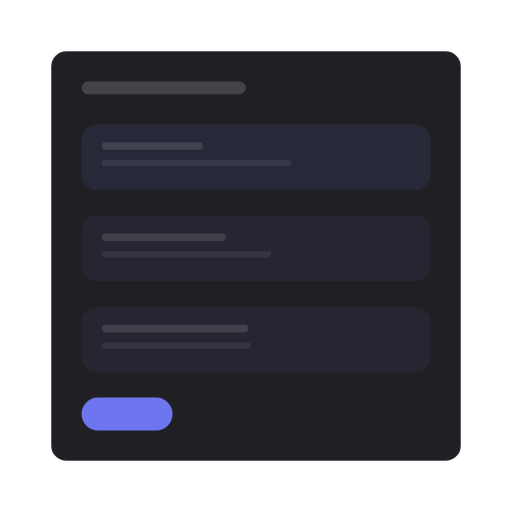
t = 0.00 s
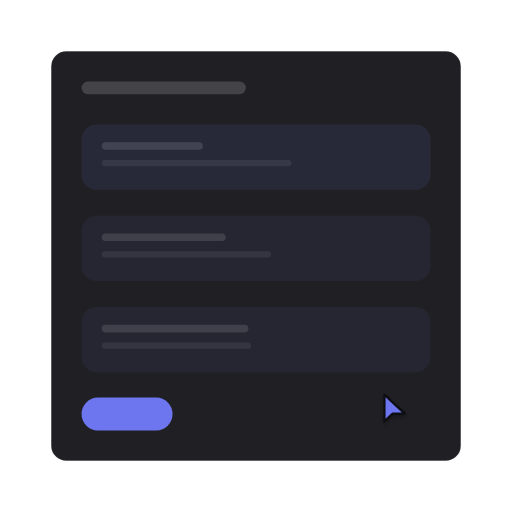
t = 0.69 s
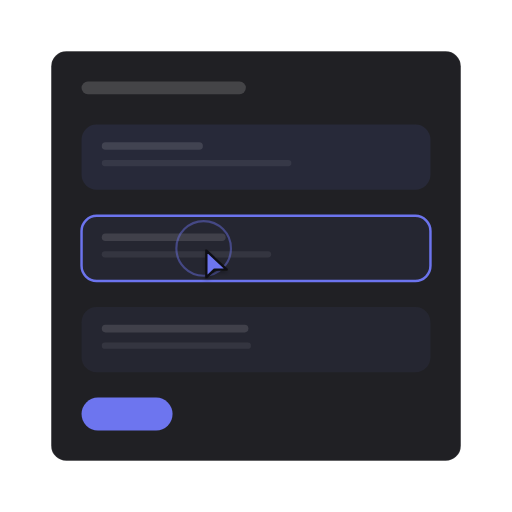
t = 1.45 s
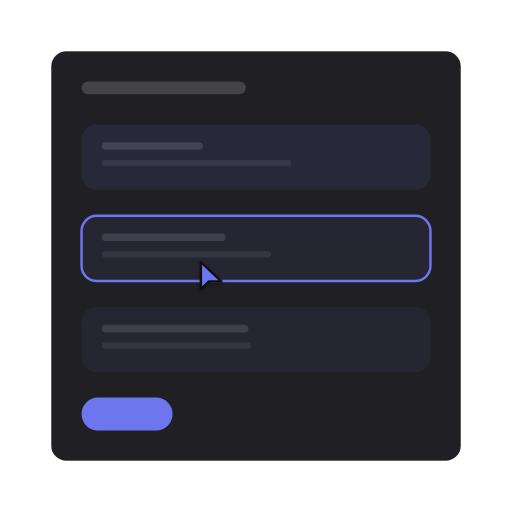
t = 2.25 s
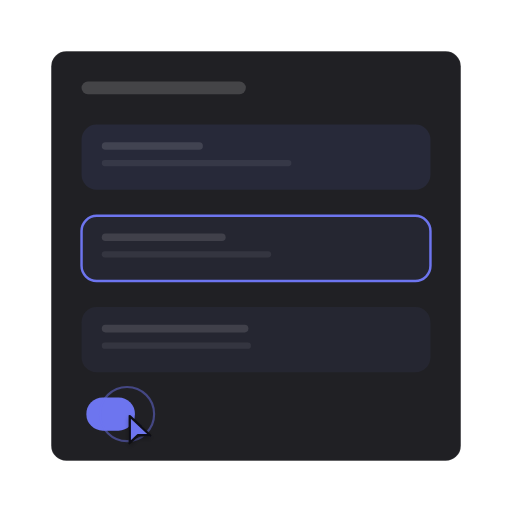
t = 2.94 s
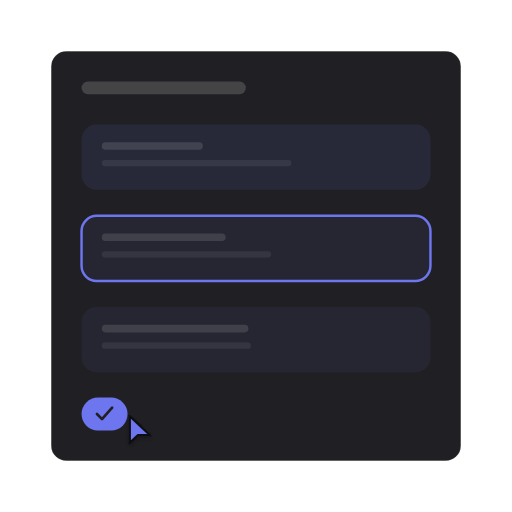
t = 3.73 s

The animated SVG that drew these frames (rendered in a browser with its animation timeline set to each time). Animation: 13 SMIL elements (animate=12,animateTransform=1); one cycle of 4.42 s, repeats indefinitely.

<?xml version="1.0" encoding="UTF-8"?>
<svg xmlns="http://www.w3.org/2000/svg" width="405" height="405" viewBox="0 0 1000 1000" role="img" aria-labelledby="title description">
  <title id="title">skeleton-motion-site-set.confirm-edit — focus-and-confirm</title>
  <desc id="description">Minimal editor product illustration generated from /Users/victor.toupar/Documents/dev/skeleton-motion.</desc>
  <style>
    :root {
      --accent: color-mix(in oklab, #4f46e5 78%, white);
      --accent-1: color-mix(in oklab, #4f46e5 78%, white);
      --accent-2: color-mix(in oklab, #4f46e5 78%, white);
      --accent-3: color-mix(in oklab, #4f46e5 78%, white);
      --accent-4: color-mix(in oklab, #4f46e5 78%, white);
      --accent-soft: color-mix(in oklab, color-mix(in oklab, #4f46e5 78%, white) 12%, #202024);
      --background: #111113;
      --border: rgb(255 255 255 / 10%);
      --border-strong: color-mix(in oklab, #fafafa 18%, #202024);
      --cursor-outline: #111113;
      --ink: #fafafa;
      --muted: #27272a;
      --canvas: #111113;
      --radius: 12px;
      --surface: #202024;
      --tag-1: color-mix(in oklab, color-mix(in oklab, #4f46e5 78%, white) 22%, #202024);
      --tag-2: color-mix(in oklab, color-mix(in oklab, #4f46e5 78%, white) 14%, #202024);
      --tag-3: color-mix(in oklab, color-mix(in oklab, #4f46e5 78%, white) 14%, #202024);
      --tag-4: color-mix(in oklab, color-mix(in oklab, #4f46e5 78%, white) 14%, #202024);
      --line-hair: 2.4691; --line-base: 4.9383; --line-strong: 5.5556; --line-heavy: 7.4074; --cursor-scale: 2.1728;
    }
    @media (min-width: 0px) { :root { --line-hair: 4.6875; --line-base: 7.8125; --line-strong: 8.75; --line-heavy: 10.9375; --cursor-scale: 3.5; } }
    @media (min-width: 192px) { :root { --line-hair: 3.9063; --line-base: 6.5104; --line-strong: 7.2917; --line-heavy: 9.1146; --cursor-scale: 2.9167; } }
    @media (min-width: 230px) { :root { --line-hair: 3.2609; --line-base: 5.4348; --line-strong: 6.087; --line-heavy: 7.6087; --cursor-scale: 2.4348; } }
    @media (min-width: 276px) { :root { --line-hair: 2.7174; --line-base: 4.9383; --line-strong: 5.5556; --line-heavy: 7.4074; --cursor-scale: 2.1728; } }
    @media (min-width: 332px) { :root { --line-hair: 2.4691; --line-base: 4.9383; --line-strong: 5.5556; --line-heavy: 7.4074; --cursor-scale: 2.1728; } }
    @media (min-width: 398px) { :root { --line-hair: 2.4691; --line-base: 4.9383; --line-strong: 5.5556; --line-heavy: 7.4074; --cursor-scale: 2.1728; } }
    @media (min-width: 478px) { :root { --line-hair: 2.4691; --line-base: 4.7993; --line-strong: 5.2356; --line-heavy: 6.9808; --cursor-scale: 2.0942; } }
    @media (min-width: 573px) { :root { --line-hair: 2.1802; --line-base: 3.9971; --line-strong: 4.3605; --line-heavy: 5.814; --cursor-scale: 1.7442; } }
    @media (min-width: 688px) { :root { --line-hair: 1.816; --line-base: 3.3293; --line-strong: 3.632; --line-heavy: 4.8426; --cursor-scale: 1.4528; } }
    @media (min-width: 826px) { :root { --line-hair: 1.5136; --line-base: 2.775; --line-strong: 3.0272; --line-heavy: 4.0363; --cursor-scale: 1.2109; } }
    @media (min-width: 991px) { :root { --line-hair: 1.2616; --line-base: 2.3129; --line-strong: 2.5231; --line-heavy: 3.3642; --cursor-scale: 1.0093; } }
    @media (min-width: 1189px) { :root { --line-hair: 1.0512; --line-base: 1.9271; --line-strong: 2.1023; --line-heavy: 2.8031; --cursor-scale: 0.8409; } }
    @media (min-width: 1427px) { :root { --line-hair: 0.8762; --line-base: 1.6063; --line-strong: 1.7523; --line-heavy: 2.3364; --cursor-scale: 0.7009; } }
    @media (min-width: 1712px) { :root { --line-hair: 0.7303; --line-base: 1.3389; --line-strong: 1.4606; --line-heavy: 1.9474; --cursor-scale: 0.5842; } }
    @media (min-width: 2054px) { :root { --line-hair: 0.6085; --line-base: 1.1156; --line-strong: 1.217; --line-heavy: 1.6227; --cursor-scale: 0.4868; } }
    @media (min-width: 2465px) { :root { --line-hair: 0.5071; --line-base: 0.9297; --line-strong: 1.0142; --line-heavy: 1.3523; --cursor-scale: 0.4057; } }
    @media (min-width: 2958px) { :root { --line-hair: 0.4225; --line-base: 0.7746; --line-strong: 0.8451; --line-heavy: 1.1268; --cursor-scale: 0.338; } }
    @media (min-width: 3550px) { :root { --line-hair: 0.3521; --line-base: 0.6455; --line-strong: 0.7042; --line-heavy: 0.939; --cursor-scale: 0.2817; } }
    .ln-hair { stroke-width: var(--line-hair); } .ln-base { stroke-width: var(--line-base); } .ln-strong { stroke-width: var(--line-strong); } .ln-heavy { stroke-width: var(--line-heavy); }
    .ln-mark { stroke-width: 7; }
    .ln-cursor { stroke-width: 2.2; }
    .ln-cursor-ripple { stroke-width: 2; }
    .cursor-glyph { transform: scale(var(--cursor-scale)); }
    @media (max-width: 399.98px) { .lod-fine, .lod-texture { display: none; } }
    @media (prefers-reduced-motion: reduce) { svg { visibility: visible; } }
  </style>
  <defs><pattern id="dots" width="24" height="24" patternUnits="userSpaceOnUse"><circle cx="1.5" cy="1.5" r="1.25" fill="var(--border)" /></pattern><radialGradient id="glow" cx="50%" cy="38%" r="65%">
    <stop offset="0%" stop-color="var(--accent)" stop-opacity=".16" />
    <stop offset="45%" stop-color="var(--accent)" stop-opacity=".07" />
    <stop offset="100%" stop-color="var(--accent)" stop-opacity="0" />
  </radialGradient><filter id="cursor-shadow" x="-60%" y="-60%" width="220%" height="220%"><feDropShadow dx="0" dy="2" stdDeviation="2" flood-color="#000" flood-opacity=".28" /></filter></defs>

    <metadata id="skeleton-layout">{"format":"1:1","regions":{"form":{"height":800,"width":800,"x":100,"y":100},"fields":{"height":483.9506172839507,"width":681.4814814814815,"x":159.25925925925924,"y":243.20987654320984}}}</metadata>
    <rect width="1000" height="1000" fill="url(#dots)" opacity=".62" class="lod-texture" />
    <rect x="100" y="100" width="800" height="800" rx="29.63" data-fill="form" class="ln-hair" fill="var(--surface)" stroke="var(--border)" />
    <rect x="159.26" y="159.26" width="320.99" height="24.69" rx="12.35" fill="var(--ink)" opacity=".16" />
    <g>
      <rect x="159.26" y="243.21" width="681.48" height="127.36" rx="29.63" data-fill="fields" fill="var(--tag-1)" opacity=".55" />
      <rect x="198.77" y="277.78" width="197.53" height="14.81" rx="7.41" fill="var(--ink)" opacity=".12" />
      <rect class="lod-fine" x="198.77" y="312.35" width="370.37" height="12.35" rx="6.17" fill="var(--ink)" opacity=".07" />

    </g><g id="focused-field">
      <rect x="159.26" y="421.51" width="681.48" height="127.36" rx="29.63" data-fill="fields" fill="var(--tag-2)" opacity=".55" />
      <rect x="198.77" y="456.08" width="241.98" height="14.81" rx="7.41" fill="var(--ink)" opacity=".12" />
      <rect class="lod-fine" x="198.77" y="490.64" width="330.86" height="12.35" rx="6.17" fill="var(--ink)" opacity=".07" />
      <rect opacity="0" x="159.26" y="421.51" width="681.48" height="127.36" rx="29.63" fill="none" class="ln-base" stroke="var(--accent)"><animate attributeName="opacity" values="0;0;1;1;0" keyTimes="0;.29;.34;.92;1" calcMode="spline" keySplines=".22 .8 .2 1;.16 1 .3 1;.22 .8 .2 1;.22 .8 .2 1" dur="4.42s" repeatCount="indefinite" /></rect>
    </g><g>
      <rect x="159.26" y="599.81" width="681.48" height="127.36" rx="29.63" data-fill="fields" fill="var(--tag-3)" opacity=".55" />
      <rect x="198.77" y="634.37" width="286.42" height="14.81" rx="7.41" fill="var(--ink)" opacity=".12" />
      <rect class="lod-fine" x="198.77" y="668.94" width="291.36" height="12.35" rx="6.17" fill="var(--ink)" opacity=".07" />

    </g>
    <g id="save">
    <rect height="64.2" width="177.78" x="159.26" y="776.54" rx="32.1" fill="var(--accent)"><animate attributeName="height" values="64.2;64.2;60.35;65.48;64.2;64.2" keyTimes="0;.62;.63;.66;.7;1" calcMode="spline" keySplines=".22 .8 .2 1;.16 1 .3 1;.16 1 .3 1;.22 .8 .2 1;.22 .8 .2 1" dur="4.42s" repeatCount="indefinite" /><animate attributeName="width" values="177.78;177.78;89.88;89.88;177.78" keyTimes="0;.62;.71;.92;1" calcMode="spline" keySplines=".22 .8 .2 1;.22 .8 .2 1;.22 .8 .2 1;.22 .8 .2 1" dur="4.42s" repeatCount="indefinite" /><animate attributeName="x" values="159.26;159.26;168.77;159.26;159.26;170.25;159.26" keyTimes="0;.62;.68;.71;.92;.96;1" calcMode="spline" keySplines=".22 .8 .2 1;.22 .8 .2 1;.22 .8 .2 1;.22 .8 .2 1;.22 .8 .2 1;.22 .8 .2 1" dur="4.42s" repeatCount="indefinite" /><animate attributeName="y" values="776.54;776.54;778.47;775.9;776.54;776.54" keyTimes="0;.62;.63;.66;.7;1" calcMode="spline" keySplines=".22 .8 .2 1;.16 1 .3 1;.16 1 .3 1;.22 .8 .2 1;.22 .8 .2 1" dur="4.42s" repeatCount="indefinite" /></rect>
    <path d="M233.33 808.64l9.88 9.88 19.75-22.22" class="ln-strong" fill="none" stroke="var(--surface)" stroke-linecap="round" stroke-linejoin="round" opacity="0"><animate attributeName="opacity" values="0;0;1;1;0;0" keyTimes="0;.68;.72;.92;.96;1" calcMode="spline" keySplines=".22 .8 .2 1;.22 .8 .2 1;.22 .8 .2 1;.22 .8 .2 1;.22 .8 .2 1" dur="4.42s" repeatCount="indefinite" /><animate attributeName="d" values="M233.33 808.64l9.88 9.88 19.75-22.22;M233.33 808.64l9.88 9.88 19.75-22.22;M233.33 808.64l9.88 9.88 19.75-22.22;M233.33 808.64l9.88 9.88 19.75-22.22;M233.33 808.64l9.88 9.88 19.75-22.22;M233.33 808.64l9.88 9.88 19.75-22.22;M233.33 808.64l9.88 9.88 19.75-22.22;M233.33 808.64l9.88 9.88 19.75-22.22;M232.67 808.64l9.88 9.88 19.75-22.22;M227.03 808.64l9.88 9.88 19.75-22.22;M215.99 808.64l9.88 9.88 19.75-22.22;M199.68 808.64l9.88 9.88 19.75-22.22;M189.38 808.64l9.88 9.88 19.75-22.22;M189.38 808.64l9.88 9.88 19.75-22.22;M189.38 808.64l9.88 9.88 19.75-22.22;M222.35 808.64l9.88 9.88 19.75-22.22;M233.33 808.64l9.88 9.88 19.75-22.22" keyTimes="0;.29;.34;.38;.42;.46;.62;.63;.64;.66;.68;.7;.71;.72;.92;.96;1" calcMode="spline" keySplines=".22 .8 .2 1;.16 1 .3 1;.16 1 .3 1;.22 .8 .2 1;.22 .8 .2 1;.22 .8 .2 1;.16 1 .3 1;.22 .8 .2 1;.16 1 .3 1;.22 .8 .2 1;.22 .8 .2 1;.22 .8 .2 1;.22 .8 .2 1;.22 .8 .2 1;.22 .8 .2 1;.22 .8 .2 1" dur="4.42s" repeatCount="indefinite" /></path>
  </g>


    <g id="cursor" opacity="0">
      <g class="cursor-glyph">
        <circle cx="0" cy="0" r="7" fill="none" stroke="var(--accent)" class="ln-cursor-ripple" opacity="0">
    <animate attributeName="r" values="7;7;24;29;7" keyTimes="0;.265;.308;.375;1" dur="4.42s" repeatCount="indefinite" />
    <animate attributeName="opacity" values="0;0;.62;0;0" keyTimes="0;.265;.308;.375;1" dur="4.42s" repeatCount="indefinite" />
  </circle><circle cx="0" cy="0" r="7" fill="none" stroke="var(--accent)" class="ln-cursor-ripple" opacity="0">
    <animate attributeName="r" values="7;7;24;29;7" keyTimes="0;.605;.648;.715;1" dur="4.42s" repeatCount="indefinite" />
    <animate attributeName="opacity" values="0;0;.62;0;0" keyTimes="0;.605;.648;.715;1" dur="4.42s" repeatCount="indefinite" />
  </circle>
        <path d="M2.5 2 V27 L10 19.8 H21.5 Z" fill="var(--accent)" stroke="var(--cursor-outline)" class="ln-cursor" stroke-linejoin="round" filter="url(#cursor-shadow)" />
      </g>
      <animate attributeName="opacity" values="0;1;1;0;0" keyTimes="0;.09;.85;.88;1" dur="4.42s" repeatCount="indefinite" />
      <animateTransform attributeName="transform" type="translate" values="772 788;772 788;397.78 485.19;397.78 485.19;248.15 808.64;248.15 808.64;772 788" keyTimes="0;.12;.26;.48;.6;.92;1" calcMode="spline" keySplines=".65 0 .35 1;.65 0 .35 1;.65 0 .35 1;.65 0 .35 1;.65 0 .35 1;.65 0 .35 1" dur="4.42s" repeatCount="indefinite" />
    </g>
</svg>
